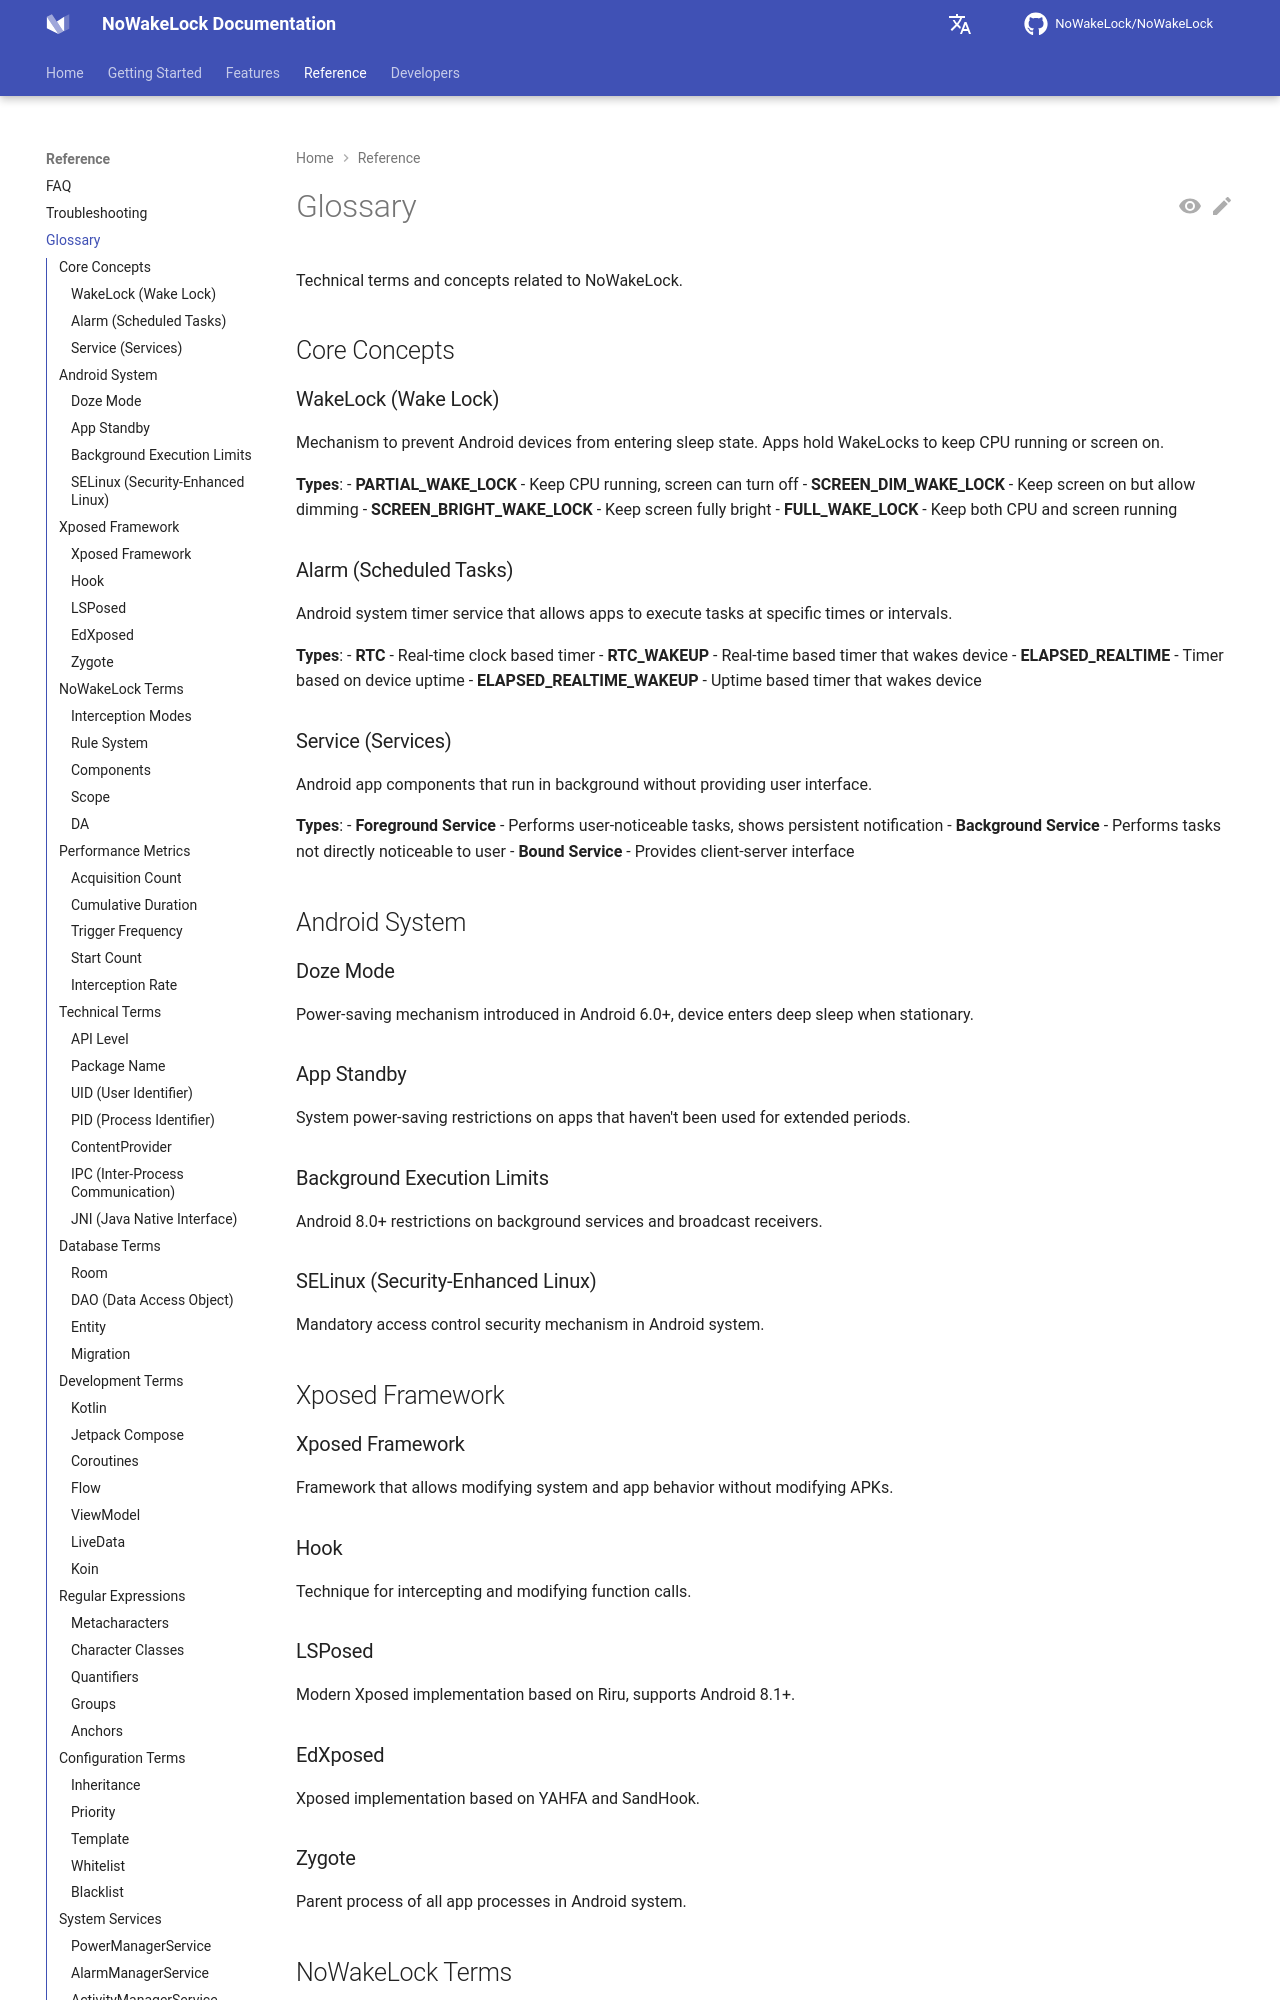

repository: q1016134519/NoWakeLock · page: en/reference/glossary/index.html · generator: mkdocs

# Glossary

Technical terms and concepts related to NoWakeLock.

## Core Concepts

### WakeLock (Wake Lock)
Mechanism to prevent Android devices from entering sleep state. Apps hold WakeLocks to keep CPU running or screen on.

**Types**:
- **PARTIAL_WAKE_LOCK** - Keep CPU running, screen can turn off
- **SCREEN_DIM_WAKE_LOCK** - Keep screen on but allow dimming
- **SCREEN_BRIGHT_WAKE_LOCK** - Keep screen fully bright
- **FULL_WAKE_LOCK** - Keep both CPU and screen running

### Alarm (Scheduled Tasks)
Android system timer service that allows apps to execute tasks at specific times or intervals.

**Types**:
- **RTC** - Real-time clock based timer
- **RTC_WAKEUP** - Real-time based timer that wakes device
- **ELAPSED_REALTIME** - Timer based on device uptime
- **ELAPSED_REALTIME_WAKEUP** - Uptime based timer that wakes device

### Service (Services)
Android app components that run in background without providing user interface.

**Types**:
- **Foreground Service** - Performs user-noticeable tasks, shows persistent notification
- **Background Service** - Performs tasks not directly noticeable to user
- **Bound Service** - Provides client-server interface

## Android System

### Doze Mode
Power-saving mechanism introduced in Android 6.0+, device enters deep sleep when stationary.

### App Standby
System power-saving restrictions on apps that haven't been used for extended periods.
